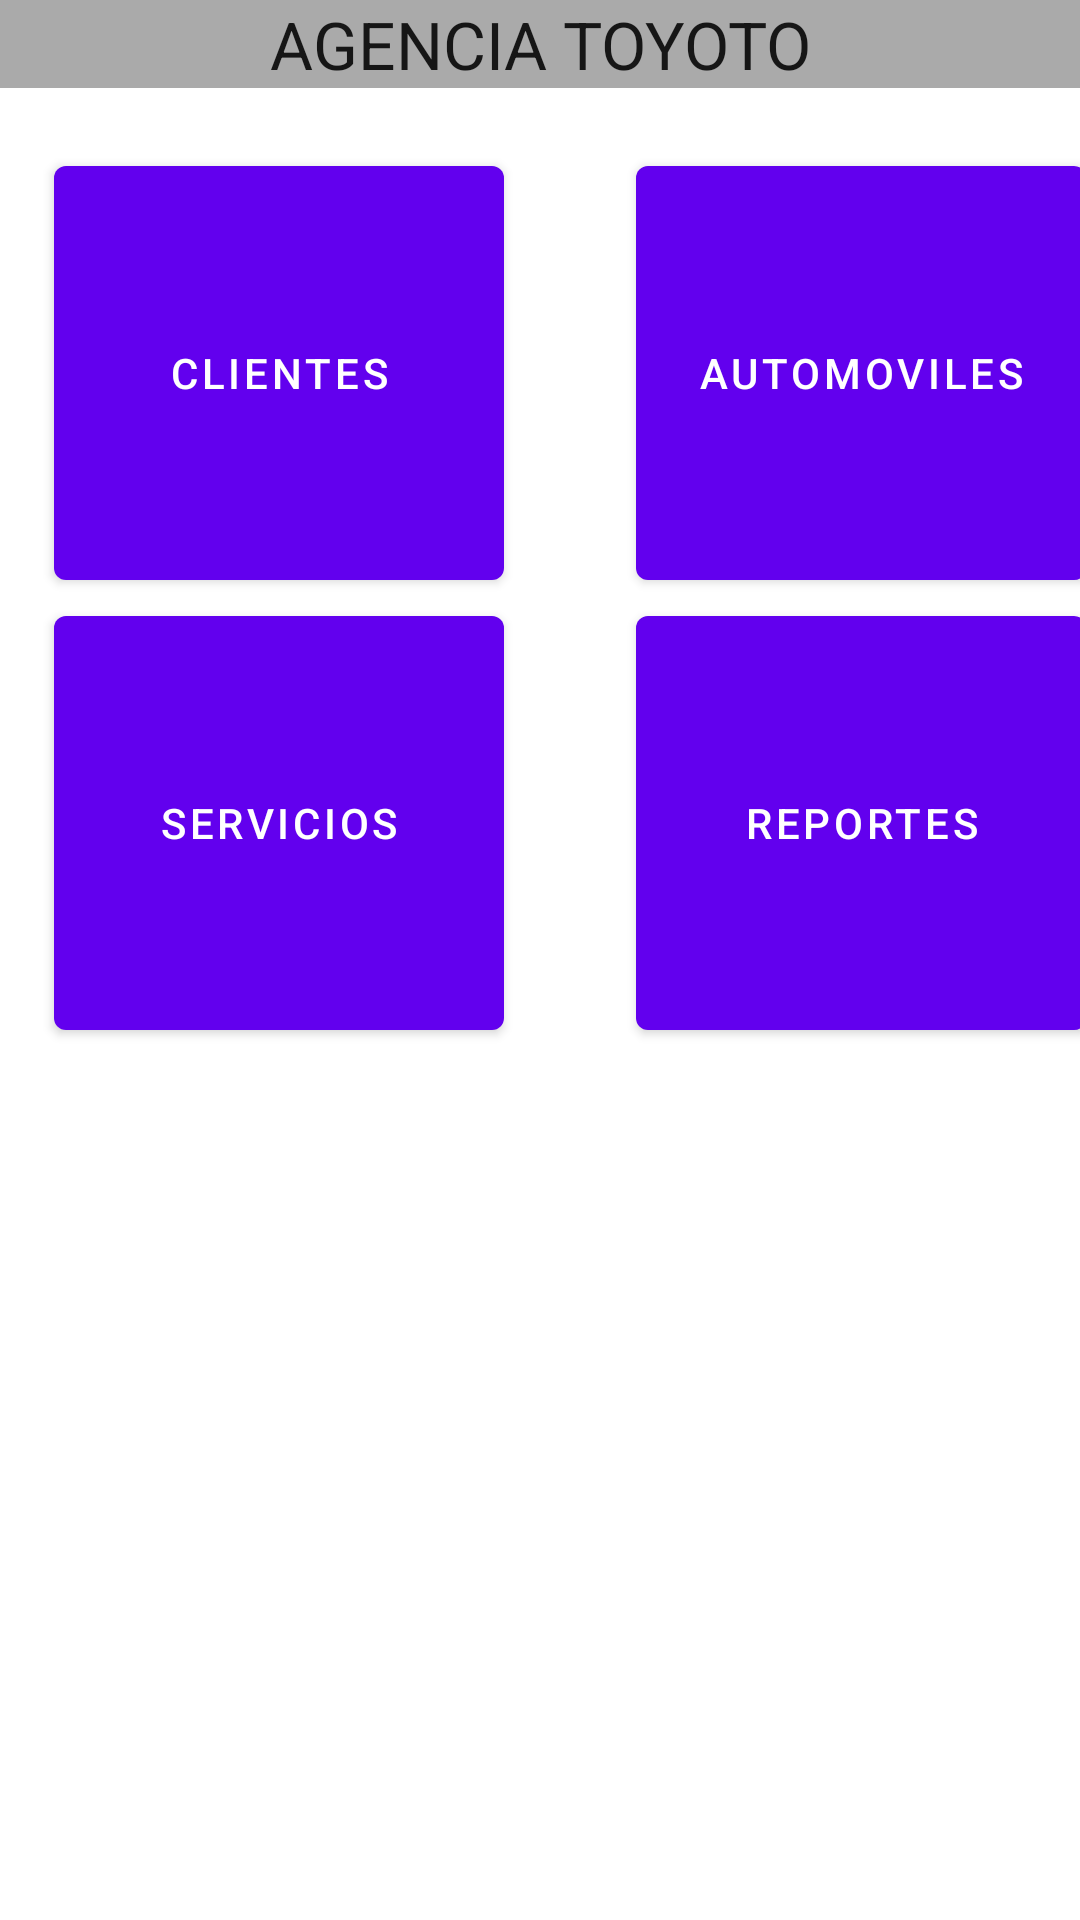

Produce the Android XML layout that renders to this screen, including the resource entries it uses.
<!-- AndroidManifest.xml: activity theme Theme.Agency.NoActionBar -->
<!-- res/layout/activity_main.xml -->
<?xml version="1.0" encoding="utf-8"?>
<RelativeLayout xmlns:android="http://schemas.android.com/apk/res/android"
    xmlns:app="http://schemas.android.com/apk/res-auto"
    xmlns:tools="http://schemas.android.com/tools"
    android:layout_width="match_parent"
    android:layout_height="match_parent"
    tools:context=".view.MainActivity">

    <TextView
        android:id="@+id/header"
        android:layout_width="fill_parent"
        android:layout_height="wrap_content"
        android:layout_alignParentTop="true"
        android:background="@android:color/darker_gray"
        android:gravity="center_horizontal"
        android:text="AGENCIA TOYOTO"
        android:textAppearance="@android:style/TextAppearance.Large" />

    <Button
        android:id="@+id/btnClients"
        android:layout_width="150dp"
        android:layout_height="150dp"
        android:layout_marginHorizontal="18dp"
        android:layout_marginTop="20dp"
        android:layout_below="@id/header"
        android:text="CLIENTES" />


    <Button
        android:id="@+id/btnCars"
        android:layout_width="150dp"
        android:layout_height="150dp"
        android:layout_marginHorizontal="212dp"
        android:layout_marginTop="20dp"
        android:layout_below="@id/header"
        android:text="AUTOMOVILES" />

    <Button
        android:id="@+id/btnServices"
        android:layout_width="150dp"
        android:layout_height="150dp"
        android:layout_marginHorizontal="18dp"
        android:layout_below="@id/btnClients"
        android:text="SERVICIOS" />


    <Button
        android:id="@+id/btnReports"
        android:layout_width="150dp"
        android:layout_height="150dp"
        android:layout_marginHorizontal="212dp"
        android:layout_below="@id/btnCars"
        android:text="REPORTES" />



    











</RelativeLayout>
<!-- resources referenced by this layout -->
<resources>
  <style name="Theme.Agency.NoActionBar">
          <item name="windowActionBar">false</item>
          <item name="windowNoTitle">true</item>
      </style>
</resources>
